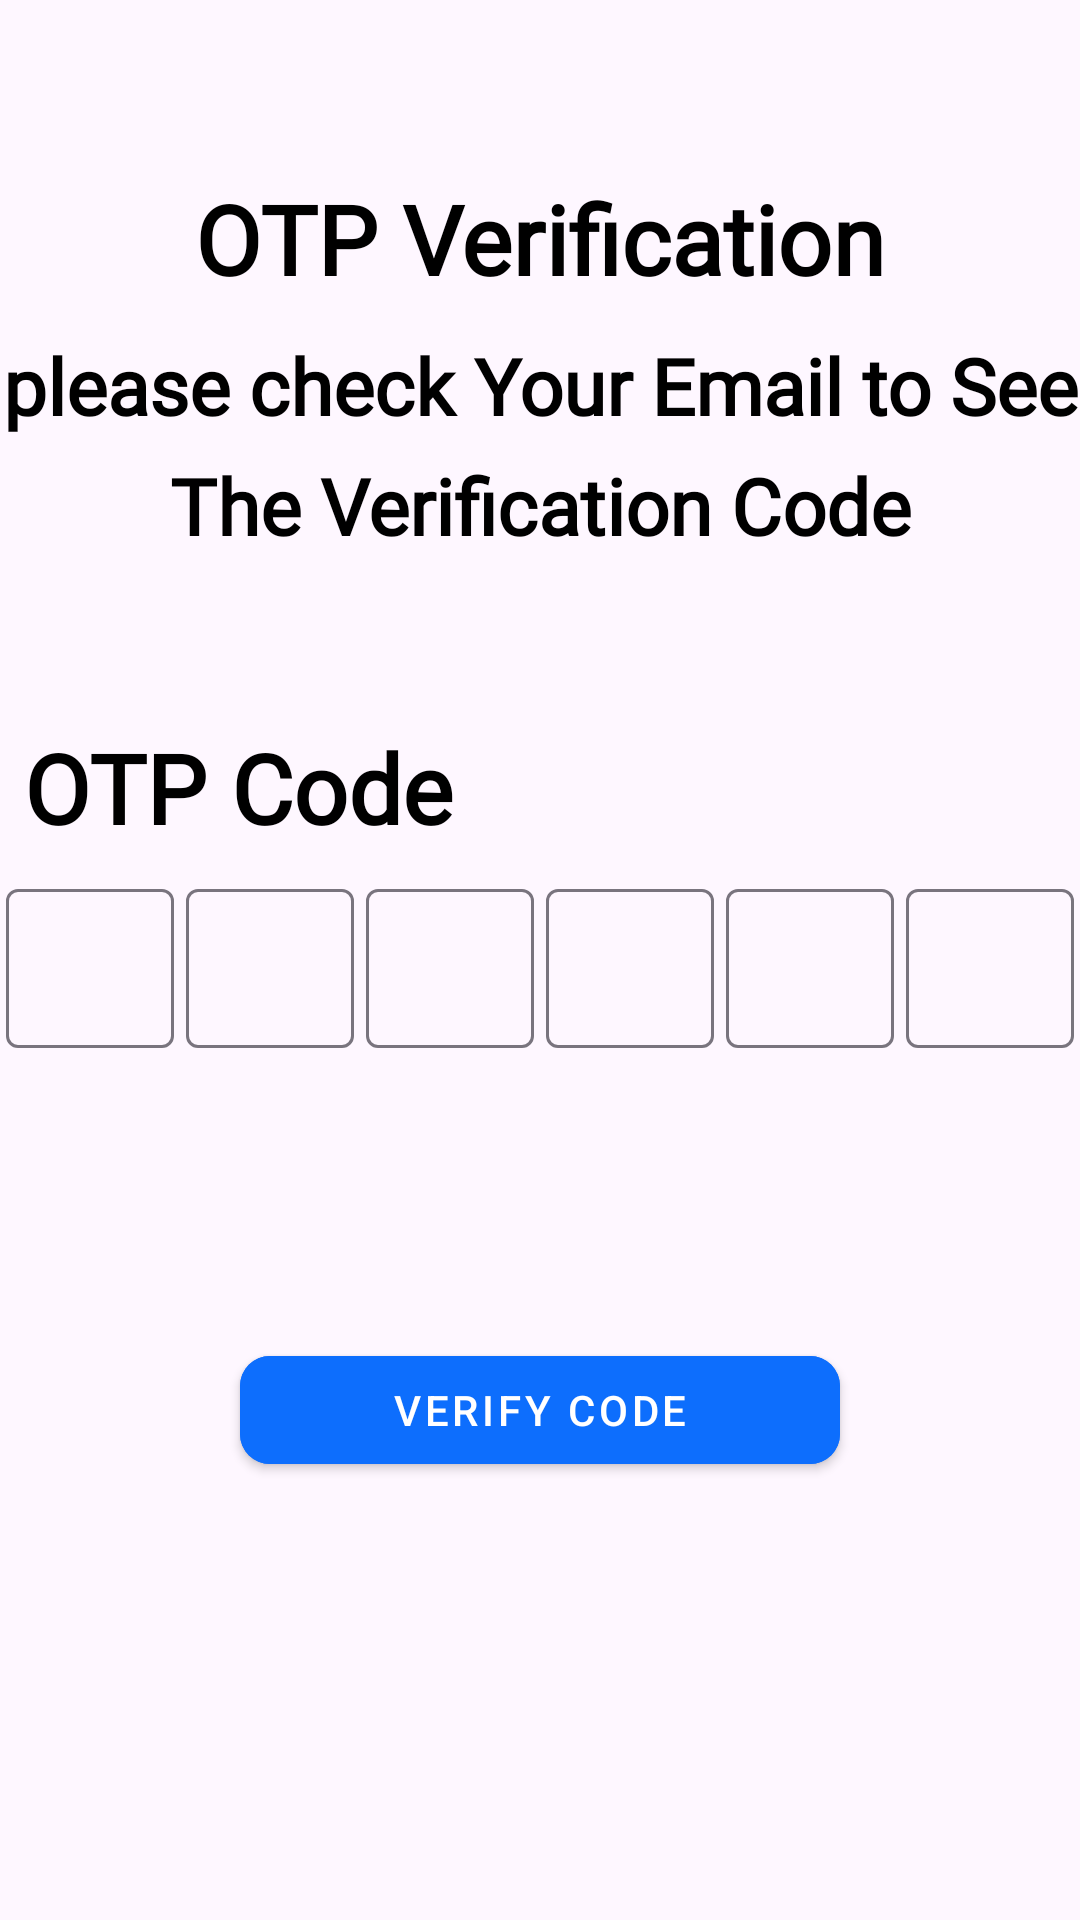

Layout XML and referenced resources for this Android screen:
<!-- AndroidManifest.xml: application theme Theme.ECommerce -->
<!-- res/layout/fragment_check_verification_code.xml -->
<?xml version="1.0" encoding="utf-8"?>
<androidx.constraintlayout.widget.ConstraintLayout xmlns:android="http://schemas.android.com/apk/res/android"
    xmlns:app="http://schemas.android.com/apk/res-auto"
    xmlns:tools="http://schemas.android.com/tools"
    android:id="@+id/main"
    android:layout_width="match_parent"
    android:layout_height="match_parent"

    tools:context=".features.authentication.presentation.screens.checkverificationcodescreen.CheckVerificationCodeFragment">

    <TextView
        android:id="@+id/forgetPasswordTextView"
        style="@style/headLine1"
        android:layout_width="wrap_content"
        android:layout_height="wrap_content"
        android:layout_marginTop="58dp"
        android:text="@string/otp_verification"
        android:textColor="?attr/colorOnSecondary"
        app:layout_constraintEnd_toEndOf="parent"
        app:layout_constraintStart_toStartOf="parent"
        app:layout_constraintTop_toTopOf="parent" />

    <TextView
        android:id="@+id/otpVerificationParagraphTextView"
        style="@style/headLine2"
        android:layout_width="wrap_content"
        android:layout_height="wrap_content"
        android:layout_marginTop="10dp"
        android:gravity="center"
        android:text="@string/please_check_your_email_to_see_n_nthe_verification_code"
        android:textColor="?attr/colorOnSecondary"
        app:layout_constraintEnd_toEndOf="parent"
        app:layout_constraintStart_toStartOf="parent"
        app:layout_constraintTop_toBottomOf="@id/forgetPasswordTextView" />

    <TextView
        android:layout_width="wrap_content"
        android:layout_height="wrap_content"
        android:layout_marginHorizontal="8dp"
        android:text="@string/otp_code"
        android:textColor="?attr/colorOnSecondary"
        style="@style/headLine1"
        app:layout_constraintBottom_toTopOf="@id/otpDigital1TextInputLayout"
        app:layout_constraintStart_toStartOf="parent"

        app:layout_constraintTop_toBottomOf="@id/otpVerificationParagraphTextView"
        app:layout_constraintVertical_bias="0.9" />

    <com.google.android.material.textfield.TextInputLayout
        android:id="@+id/otpDigital1TextInputLayout"
        android:layout_width="60dp"
        android:layout_height="60dp"
        app:hintTextAppearance="@style/CustomHintTextAppearance"
        style="@style/customColorTextStyle"
        app:layout_constraintBottom_toBottomOf="parent"
        app:layout_constraintEnd_toStartOf="@id/otpDigital2TextInputLayout"
        app:layout_constraintStart_toStartOf="parent"
        app:layout_constraintTop_toTopOf="parent">

        <com.google.android.material.textfield.TextInputEditText
            android:id="@+id/otpDigital1TextInputEditText"
            android:layout_width="wrap_content"
            android:layout_height="wrap_content"
            android:layout_gravity="center"
            android:gravity="center"
            android:imeOptions="actionNext|flagNoFullscreen"
            android:inputType="number"
            android:maxLines="1"
            android:textSize="14sp" />

    </com.google.android.material.textfield.TextInputLayout>

    <com.google.android.material.textfield.TextInputLayout
        android:id="@+id/otpDigital2TextInputLayout"
        android:layout_width="60dp"
        android:layout_height="60dp"
        app:hintTextAppearance="@style/CustomHintTextAppearance"
        style="@style/customColorTextStyle"
        app:layout_constraintBottom_toBottomOf="parent"
        app:layout_constraintEnd_toStartOf="@id/otpDigital3TextInputLayout"
        app:layout_constraintStart_toEndOf="@id/otpDigital1TextInputLayout"
        app:layout_constraintTop_toTopOf="parent">

        <com.google.android.material.textfield.TextInputEditText
            android:id="@+id/otpDigital2TextInputEditText"
            android:layout_width="wrap_content"
            android:layout_height="wrap_content"
            android:layout_gravity="center"
            android:gravity="center"
            android:imeOptions="actionNext|flagNoFullscreen"
            android:inputType="number"
            android:maxLines="1"
            android:textSize="14sp" />

    </com.google.android.material.textfield.TextInputLayout>

    <com.google.android.material.textfield.TextInputLayout
        android:id="@+id/otpDigital3TextInputLayout"
        android:layout_width="60dp"
        android:layout_height="60dp"
        app:hintTextAppearance="@style/CustomHintTextAppearance"
        style="@style/customColorTextStyle"
        app:layout_constraintBottom_toBottomOf="parent"
        app:layout_constraintEnd_toStartOf="@id/otpDigital4TextInputLayout"
        app:layout_constraintStart_toEndOf="@id/otpDigital2TextInputLayout"
        app:layout_constraintTop_toTopOf="parent"

        >

        <com.google.android.material.textfield.TextInputEditText
            android:id="@+id/otpDigital3TextInputEditText"
            android:layout_width="wrap_content"
            android:layout_height="wrap_content"
            android:layout_gravity="center"
            android:gravity="center"
            android:imeOptions="actionNext|flagNoFullscreen"
            android:inputType="number"
            android:maxLines="1"
            android:textSize="14sp" />

    </com.google.android.material.textfield.TextInputLayout>

    <com.google.android.material.textfield.TextInputLayout
        android:id="@+id/otpDigital4TextInputLayout"
        android:layout_width="60dp"
        android:layout_height="60dp"
        style="@style/customColorTextStyle"
        app:hintTextAppearance="@style/CustomHintTextAppearance"
        app:layout_constraintBottom_toBottomOf="parent"
        app:layout_constraintEnd_toStartOf="@id/otpDigital5TextInputLayout"
        app:layout_constraintStart_toEndOf="@id/otpDigital3TextInputLayout"
        app:layout_constraintTop_toTopOf="parent"

        >

        <com.google.android.material.textfield.TextInputEditText
            android:id="@+id/otpDigital4TextInputEditText"
            android:layout_width="wrap_content"
            android:layout_height="wrap_content"
            android:layout_gravity="center"
            android:gravity="center"
            android:imeOptions="actionNext|flagNoFullscreen"
            android:inputType="number"
            android:maxLines="1"
            android:textSize="14sp" />

    </com.google.android.material.textfield.TextInputLayout>

    <com.google.android.material.textfield.TextInputLayout
        android:id="@+id/otpDigital5TextInputLayout"
        android:layout_width="60dp"
        android:layout_height="60dp"
        app:hintTextAppearance="@style/CustomHintTextAppearance"
        style="@style/customColorTextStyle"
        app:layout_constraintBottom_toBottomOf="parent"
        app:layout_constraintEnd_toStartOf="@id/otpDigital6TextInputLayout"
        app:layout_constraintStart_toEndOf="@id/otpDigital4TextInputLayout"
        app:layout_constraintTop_toTopOf="parent">

        <com.google.android.material.textfield.TextInputEditText
            android:id="@+id/otpDigital5TextInputEditText"
            android:layout_width="wrap_content"
            android:layout_height="wrap_content"
            android:layout_gravity="center"
            android:gravity="center"
            android:imeOptions="actionNext|flagNoFullscreen"
            android:inputType="number"
            android:maxLines="1"
            android:textSize="14sp" />

    </com.google.android.material.textfield.TextInputLayout>

    <com.google.android.material.textfield.TextInputLayout
        android:id="@+id/otpDigital6TextInputLayout"
        android:layout_width="60dp"
        android:layout_height="60dp"
        app:hintTextAppearance="@style/CustomHintTextAppearance"
        app:layout_constraintBottom_toBottomOf="parent"
        app:layout_constraintEnd_toEndOf="parent"
        app:layout_constraintStart_toEndOf="@id/otpDigital5TextInputLayout"
        app:layout_constraintTop_toTopOf="parent">

        <com.google.android.material.textfield.TextInputEditText
            android:id="@+id/otpDigital6TextInputEditText"
            android:layout_width="wrap_content"
            android:layout_height="wrap_content"
            android:layout_gravity="center"
            style="@style/customColorTextStyle"
            android:gravity="center"
            android:imeOptions="actionDone|flagNoFullscreen"
            android:inputType="number"
            android:maxLines="1"
            android:textSize="14sp" />

    </com.google.android.material.textfield.TextInputLayout>

    <LinearLayout
        android:layout_width="wrap_content"
        android:layout_height="wrap_content"
        android:layout_marginTop="10dp"
        android:layout_marginEnd="32dp"
        android:orientation="horizontal"
        app:layout_constraintBottom_toTopOf="@id/verifyCodeButtonContainer"
        app:layout_constraintEnd_toEndOf="parent"
        app:layout_constraintStart_toStartOf="parent"
        app:layout_constraintTop_toBottomOf="@id/otpDigital1TextInputLayout">


        <TextView
            android:layout_width="wrap_content"
            android:layout_height="wrap_content"
            android:layout_marginStart="18dp"
            android:text="@string/didnt_get_the_code"
            android:textColor="?attr/colorOnSecondary" />

        <TextView
            android:id="@+id/resendCodeTextView"
            android:layout_width="wrap_content"
            android:layout_height="wrap_content"
            android:layout_marginStart="6dp"
            android:clickable="true"
            android:text="@string/clickToResend"
            android:textStyle="bold" />
    </LinearLayout>

    <FrameLayout
        android:id="@+id/verifyCodeButtonContainer"
        android:layout_width="match_parent"
        android:layout_height="match_parent"
        app:layout_constraintBottom_toBottomOf="parent"
        app:layout_constraintEnd_toEndOf="parent"
        app:layout_constraintHorizontal_bias="0.47"
        app:layout_constraintStart_toStartOf="parent"
        app:layout_constraintTop_toTopOf="parent"
        app:layout_constraintVertical_bias="0.58000004">

        <com.google.android.material.button.MaterialButton
            android:id="@+id/verifyCodeButton"
            style="@style/customButtonStyle"
            android:layout_width="200dp"
            android:layout_height="wrap_content"
            android:layout_gravity="center"
            android:layout_marginTop="150dp"
            android:enabled="true"
            android:backgroundTint="?attr/colorPrimary"
            android:text="@string/verifyCode"
            android:textColor="?attr/colorOnPrimary" />

        <FrameLayout
            android:id="@+id/verifyCodeButtonContent"
            android:layout_width="match_parent"
            android:layout_height="wrap_content"
            android:layout_gravity="center"
            android:layout_marginTop="150dp"
            android:padding="12dp">

            <ProgressBar
                android:id="@+id/verifyCodeButtonProgress"
                style="?android:attr/progressBarStyleSmall"
                android:layout_width="20dp"
                android:layout_height="20dp"
                android:layout_gravity="center"
                android:visibility="gone" />
        </FrameLayout>

    </FrameLayout>


</androidx.constraintlayout.widget.ConstraintLayout>
<!-- resources referenced by this layout -->
<resources>
  <string name="clickToResend">Click to resend</string>
  <string name="didnt_get_the_code">Didn\'t get the code?</string>
  <string name="otp_code">OTP Code</string>
  <string name="otp_verification">OTP Verification</string>
  <string name="please_check_your_email_to_see_n_nthe_verification_code">please check Your Email to See\n\nThe Verification Code</string>
  <string name="verifyCode">Verify Code</string>
  <style name="CustomHintTextAppearance" parent="TextAppearance.MaterialComponents.Body1">
          <item name="android:textSize">14sp</item> 
      </style>
  <style name="customButtonStyle" parent="Widget.MaterialComponents.Button">
          <item name="shapeAppearance">@style/CustomShapeAppearance</item>
      </style>
  <style name="headLine1">
          <item name="android:fontFamily">@font/raleway_bold</item>
          <item name="android:textSize">32sp</item>
          <item name="android:lineHeight">34sp</item>
          <item name="android:textStyle">bold</item>
      </style>
  <style name="headLine2">
          <item name="android:fontFamily">@font/raleway_semibold</item>
          <item name="android:textSize">26sp</item>
          <item name="android:lineHeight">20sp</item>
          <item name="android:textStyle">bold</item>
      </style>
  <style name="Theme.ECommerce" parent="Base.Theme.ECommerce" />
  <style name="CustomShapeAppearance" parent="ShapeAppearance.MaterialComponents.SmallComponent">
          <item name="cornerFamily">rounded</item>
          <item name="cornerSize">10dp</item>
      </style>
  <style name="Base.Theme.ECommerce" parent="Theme.Material3.DayNight.NoActionBar">
          <item name="colorPrimary">@color/blueSky</item>
          <item name="colorOnPrimary">@color/white</item>
          <item name="colorSecondary">@color/softWhite</item>
          <item name="colorOnSecondary">@color/black</item>
          <item name="colorError">@color/red</item>
          <item name="colorBackgroundFloating">@color/white</item>
          <item name="toolbarColor">@color/softWhite</item>
          <item name="shimmer_background">#E0E0E0</item>
      </style>
  <color name="blueSky">#0D6EFD</color>
  <color name="white">#FFFFFFFF</color>
  <color name="softWhite">#EDEDED</color>
  <color name="black">#FF000000</color>
  <color name="red">#FF0000</color>
</resources>
